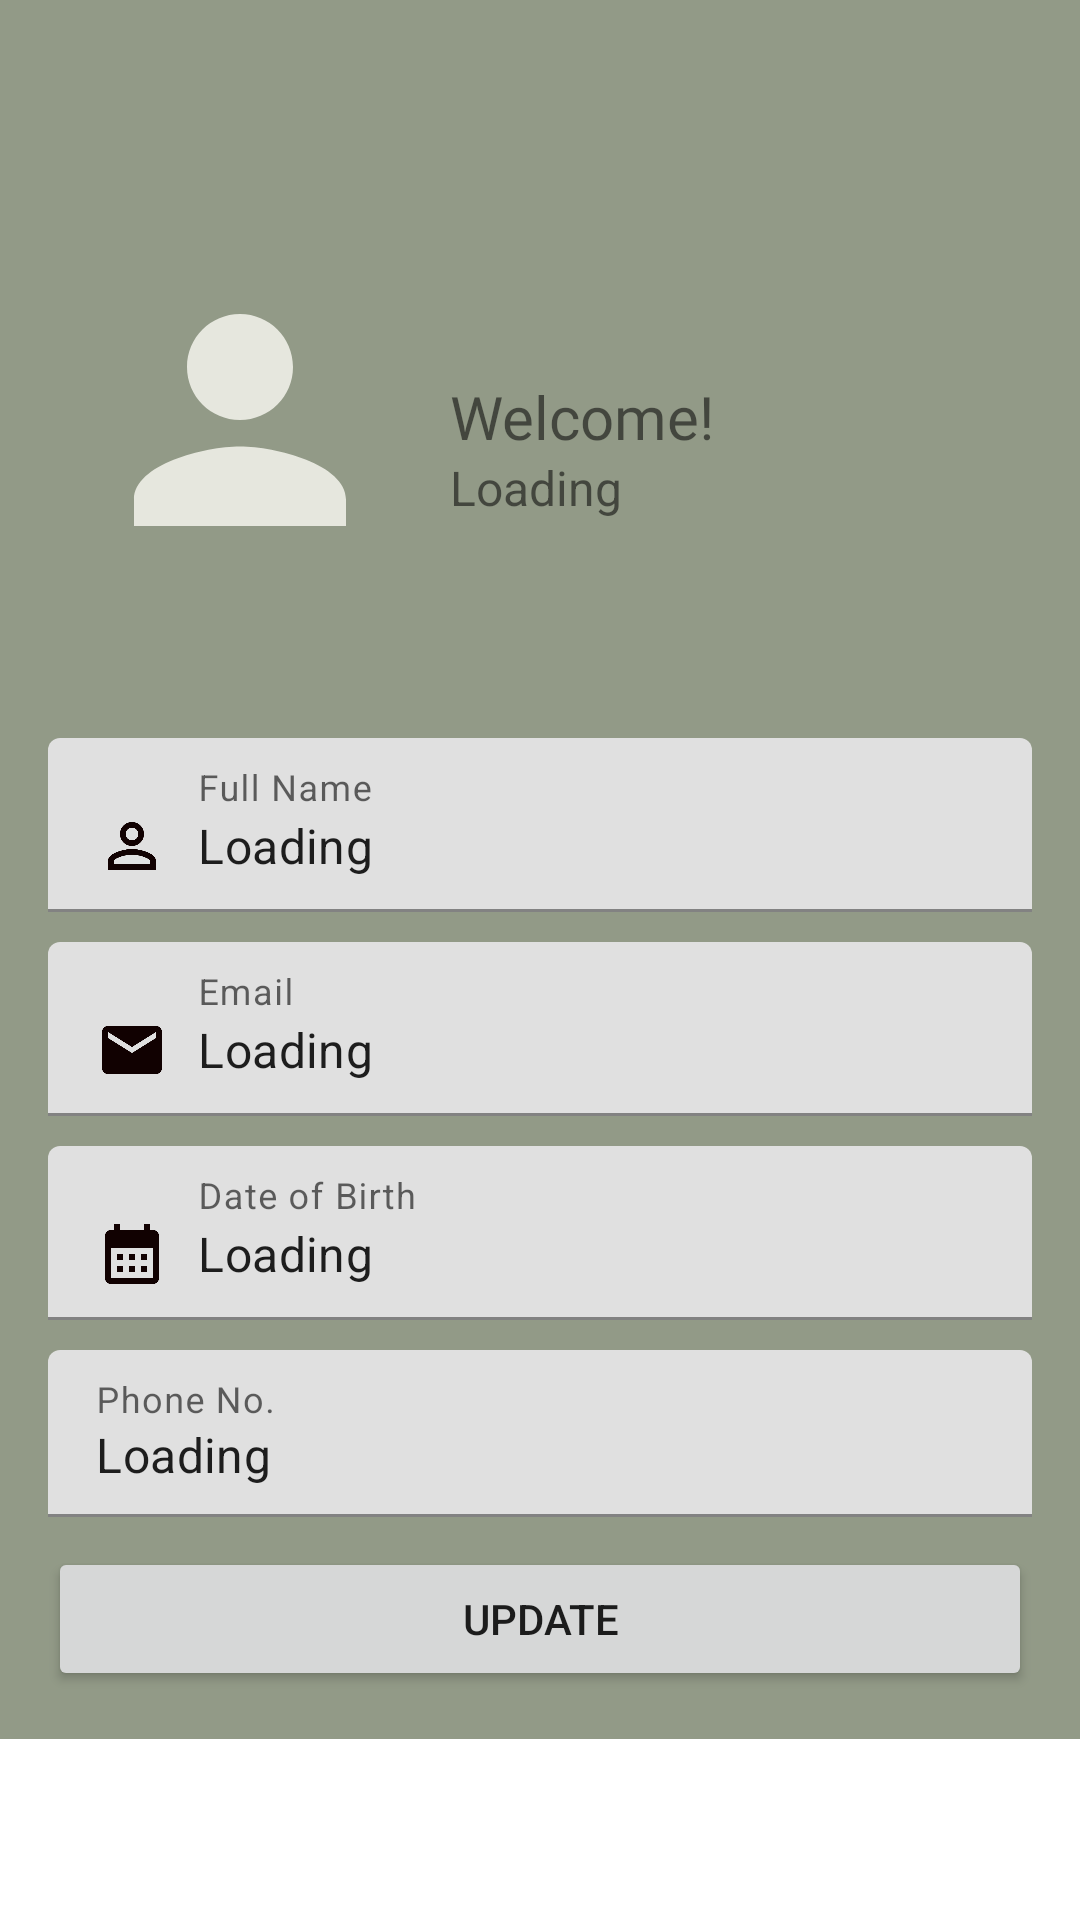

Layout XML and referenced resources for this Android screen:
<!-- AndroidManifest.xml: application theme Theme.GolfTest -->
<!-- res/layout/fragment_user.xml -->
<?xml version="1.0" encoding="utf-8"?>
<ScrollView xmlns:android="http://schemas.android.com/apk/res/android"
    xmlns:app="http://schemas.android.com/apk/res-auto"
    xmlns:tools="http://schemas.android.com/tools"
    android:layout_width="match_parent"
    android:layout_height="match_parent"
    android:orientation="vertical"
    tools:context=".UserActivity">

        <LinearLayout
            android:layout_width="match_parent"
            android:layout_height="wrap_content"
            android:background="#929A87"
            android:orientation="vertical" >

            <LinearLayout
                android:layout_width="match_parent"
                android:layout_height="wrap_content"
                android:background="#929A87">


        </LinearLayout>

            <RelativeLayout
                android:layout_width="match_parent"
                android:layout_height="180dp"
                android:layout_marginTop="50dp"
                android:background="#929A87"
                android:padding = "20dp" >

                <ImageView
                    android:id="@+id/imageView_profile_dp"
                    android:layout_width="120dp"
                    android:layout_height="106dp"
                    android:layout_centerVertical="true"
                    android:src="@drawable/ic_baseline_person_24" />

                <TextView
                    android:id="@+id/textview_show_welcome"
                    android:layout_width="wrap_content"
                    android:layout_height="wrap_content"
                    android:layout_centerVertical="true"
                    android:layout_marginStart="10dp"
                    android:layout_toEndOf="@+id/imageView_profile_dp"
                    android:fontFamily="@font/supercomic"
                    android:includeFontPadding="false"
                    android:text="Welcome!"
                    android:textSize="20sp" />

                <TextView
                    android:id="@+id/full_name"
                    android:layout_width="wrap_content"
                    android:layout_height="wrap_content"
                    android:layout_below="@+id/textview_show_welcome"
                    android:layout_centerVertical="true"
                    android:layout_marginStart="10dp"
                    android:layout_toEndOf="@+id/imageView_profile_dp"
                    android:text="Loading"
                    android:textSize="16sp" />

            </RelativeLayout>

            <LinearLayout
                android:layout_width="match_parent"
                android:layout_height="wrap_content"
                android:background="@drawable/bg2"
                android:orientation="vertical"
                android:padding="16dp">

                <com.google.android.material.textfield.TextInputLayout
                    android:id="@+id/textview_show_full_name"
                    android:layout_width="match_parent"
                    android:layout_height="wrap_content"
                    android:layout_marginBottom="10dp"
                    android:hint="Full Name">

                    <com.google.android.material.textfield.TextInputEditText
                        android:layout_width="match_parent"
                        android:layout_height="wrap_content"
                        android:id="@+id/etName"
                        android:drawableStart="@drawable/ic_user"
                        android:drawablePadding="10dp"
                        android:text="Loading" />
                </com.google.android.material.textfield.TextInputLayout>

                <com.google.android.material.textfield.TextInputLayout
                    android:id="@+id/textview_show_email"
                    android:layout_width="match_parent"
                    android:layout_height="wrap_content"
                    android:layout_marginBottom="10dp"
                    android:hint="Email">

                    <com.google.android.material.textfield.TextInputEditText
                        android:layout_width="match_parent"
                        android:layout_height="wrap_content"
                        android:drawableStart="@drawable/email"
                        android:drawablePadding="10dp"
                        android:text="Loading" />
                </com.google.android.material.textfield.TextInputLayout>

                <com.google.android.material.textfield.TextInputLayout
                    android:id="@+id/textview_show_dob"
                    android:layout_width="match_parent"
                    android:layout_height="wrap_content"
                    android:layout_marginBottom="10dp"
                    android:hint="Date of Birth">

                    <com.google.android.material.textfield.TextInputEditText
                        android:layout_width="match_parent"
                        android:layout_height="wrap_content"
                        android:drawableStart="@drawable/dob"
                        android:drawablePadding="10dp"
                        android:text="Loading" />
                </com.google.android.material.textfield.TextInputLayout>

                <com.google.android.material.textfield.TextInputLayout
                    android:id="@+id/textview_show_mobile"
                    android:layout_width="match_parent"
                    android:layout_height="wrap_content"
                    android:layout_marginBottom="10dp"
                    android:hint="Phone No.">

                    <com.google.android.material.textfield.TextInputEditText
                        android:layout_width="match_parent"
                        android:layout_height="wrap_content"
                        android:drawableStart="@drawable/phone"
                        android:drawablePadding="10dp"
                        android:text="Loading" />
                </com.google.android.material.textfield.TextInputLayout>

                <Button
                    android:id="@+id/btnupdate"
                    android:layout_width="match_parent"
                    android:layout_height="wrap_content"
                    android:text="UPDATE" />


            </LinearLayout>

            <ProgressBar
                   android:id="@+id/progressBar"
                    style="?android:attr/progressBarStyleLarge"
                    android:layout_width="wrap_content"
                    android:layout_height="wrap_content"
                    android:layout_centerHorizontal="true"
                    android:elevation="10dp"
                    android:visibility="gone"/>



        </LinearLayout>
    </ScrollView>
<!-- resources referenced by this layout -->
<resources>
  <!-- drawable dob (drawable) -->
  <vector android:height="24dp" android:tint="#110101"
      android:viewportHeight="24" android:viewportWidth="24"
      android:width="24dp" xmlns:android="http://schemas.android.com/apk/res/android">
      <path android:fillColor="@android:color/white" android:pathData="M19,4h-1V2h-2v2H8V2H6v2H5C3.89,4 3.01,4.9 3.01,6L3,20c0,1.1 0.89,2 2,2h14c1.1,0 2,-0.9 2,-2V6C21,4.9 20.1,4 19,4zM19,20H5V10h14V20zM9,14H7v-2h2V14zM13,14h-2v-2h2V14zM17,14h-2v-2h2V14zM9,18H7v-2h2V18zM13,18h-2v-2h2V18zM17,18h-2v-2h2V18z"/>
  </vector>
  <!-- drawable email (drawable) -->
  <vector android:height="24dp" android:tint="#110101"
      android:viewportHeight="24" android:viewportWidth="24"
      android:width="24dp" xmlns:android="http://schemas.android.com/apk/res/android">
      <path android:fillColor="@android:color/white" android:pathData="M20,4L4,4c-1.1,0 -1.99,0.9 -1.99,2L2,18c0,1.1 0.9,2 2,2h16c1.1,0 2,-0.9 2,-2L22,6c0,-1.1 -0.9,-2 -2,-2zM20,8l-8,5 -8,-5L4,6l8,5 8,-5v2z"/>
  </vector>
  <!-- drawable ic_baseline_person_24 (drawable) -->
  <vector android:height="24dp" android:tint="#E6E7DE"
      android:viewportHeight="24" android:viewportWidth="24"
      android:width="24dp" xmlns:android="http://schemas.android.com/apk/res/android">
      <path android:fillColor="@android:color/white" android:pathData="M12,12c2.21,0 4,-1.79 4,-4s-1.79,-4 -4,-4 -4,1.79 -4,4 1.79,4 4,4zM12,14c-2.67,0 -8,1.34 -8,4v2h16v-2c0,-2.66 -5.33,-4 -8,-4z"/>
  </vector>
  <!-- drawable ic_user (drawable) -->
  <vector android:height="24dp" android:tint="#110101"
      android:viewportHeight="24" android:viewportWidth="24"
      android:width="24dp" xmlns:android="http://schemas.android.com/apk/res/android">
      <path android:fillColor="@android:color/white" android:pathData="M12,5.9c1.16,0 2.1,0.94 2.1,2.1s-0.94,2.1 -2.1,2.1S9.9,9.16 9.9,8s0.94,-2.1 2.1,-2.1m0,9c2.97,0 6.1,1.46 6.1,2.1v1.1L5.9,18.1L5.9,17c0,-0.64 3.13,-2.1 6.1,-2.1M12,4C9.79,4 8,5.79 8,8s1.79,4 4,4 4,-1.79 4,-4 -1.79,-4 -4,-4zM12,13c-2.67,0 -8,1.34 -8,4v3h16v-3c0,-2.66 -5.33,-4 -8,-4z"/>
  </vector>
  <style name="Theme.GolfTest" parent="Theme.MaterialComponents.DayNight.NoActionBar">
          
          <item name="colorPrimary">#234F13</item>
          <item name="colorPrimaryVariant">#234F13</item>
          <item name="colorOnPrimary">@color/white</item>
          
          <item name="colorSecondary">#C4CABB</item>
          <item name="colorSecondaryVariant">#1D2D0F</item>
          <item name="colorOnSecondary">@color/black</item>
          
          <item name="android:statusBarColor" tools:targetApi="l">?attr/colorPrimaryVariant</item>
          
      </style>
  <color name="white">#FFFFFFFF</color>
  <color name="black">#FF000000</color>
</resources>
